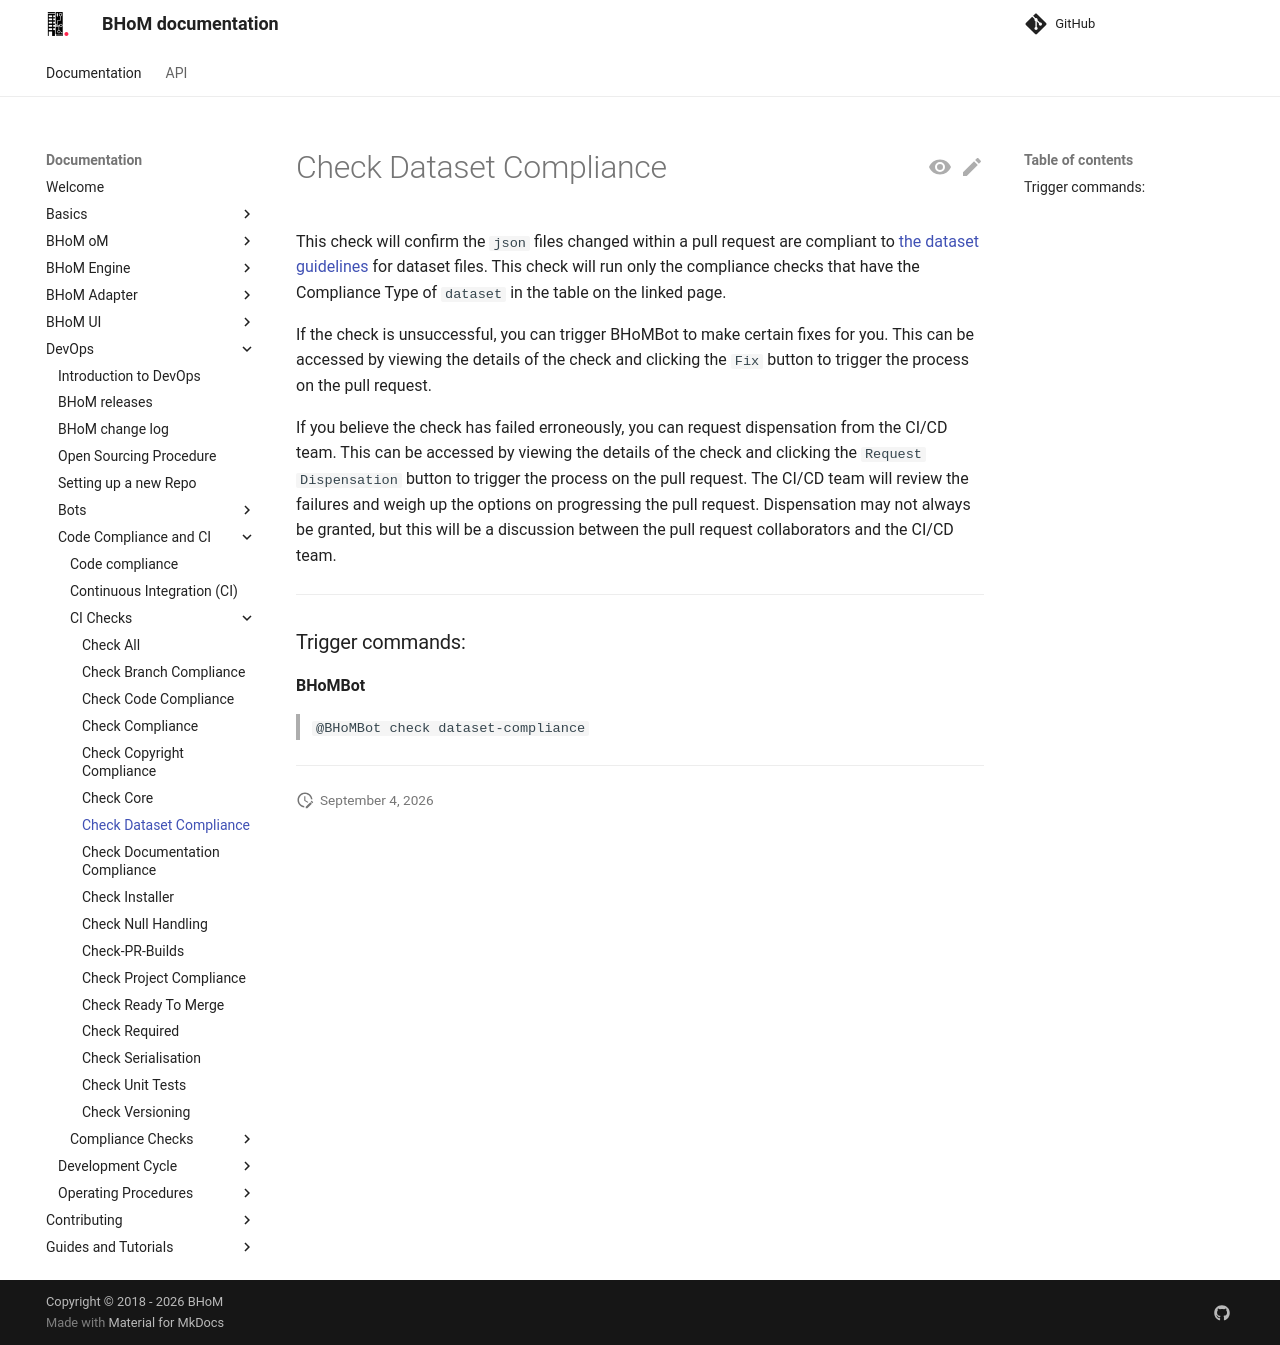

repository: BHoM/documentation · page: DevOps/Code Compliance and CI/CI Checks/Check-Dataset-Compliance/index.html · generator: mkdocs

# Check Dataset Compliance

This check will confirm the `json` files changed within a pull request are compliant to [the dataset guidelines](Code-Compliance) for dataset files. This check will run only the compliance checks that have the Compliance Type of `dataset` in the table on the linked page.

If the check is unsuccessful, you can trigger BHoMBot to make certain fixes for you. This can be accessed by viewing the details of the check and clicking the `Fix` button to trigger the process on the pull request.

If you believe the check has failed erroneously, you can request dispensation from the CI/CD team. This can be accessed by viewing the details of the check and clicking the `Request Dispensation` button to trigger the process on the pull request. The CI/CD team will review the failures and weigh up the options on progressing the pull request. Dispensation may not always be granted, but this will be a discussion between the pull request collaborators and the CI/CD team.

***

### Trigger commands:

**BHoMBot**
>`@BHoMBot check dataset-compliance`

***
